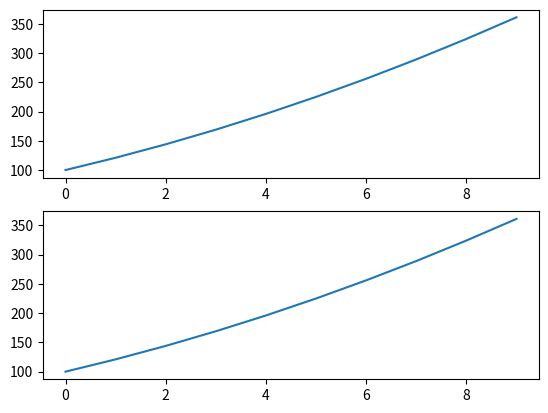

The matplotlib source for this figure:
import matplotlib.pyplot as plt

x = [i for i in range(10)]
y = [i*i for i in range(10,20)]
z = [i**2 for i in range(10,20)]

plt.subplot(2, 1, 1)
plt.plot(x,y)

plt.subplot(2,1,2)
plt.plot(x,z)

plt.show()
